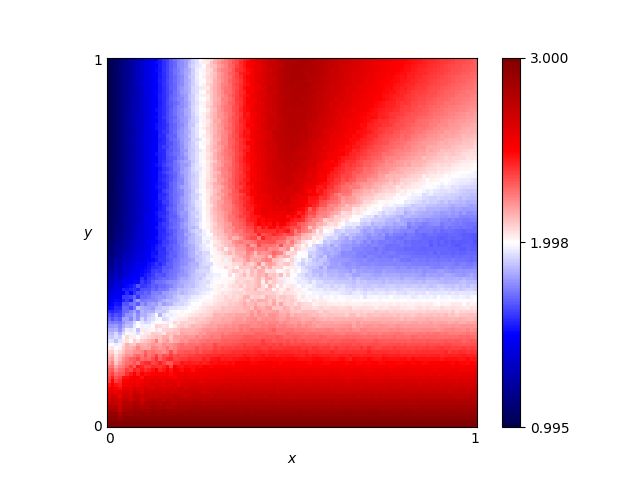

Source data for this figure (header and first rows):
x, y, score
0.46, 0.76, 2.722
0.54, 0.86, 2.782
0.16, 0.19, 2.326
0.61, 0.18, 2.457
0.82, 0.41, 1.813
0.72, 0.66, 2.192
0.63, 0.37, 1.949
0.41, 0.28, 2.233
0.16, 0.44, 1.673
0.8, 0.33, 2.027
0.84, 0.23, 2.314
0.25, 0.48, 1.912
0.62, 0.7, 2.437
0.78, 0.28, 2.165
0.03, 0.68, 1.119
0.57, 0.0, 3.0
0.69, 0.37, 1.923
0.46, 0.05, 2.857
0.65, 0.03, 2.914
0.56, 0.8, 2.715
0.28, 0.44, 1.934
0.65, 0.0, 3.0
0.57, 0.1, 2.711
0.44, 0.29, 2.204
0.63, 0.49, 1.831
0.26, 0.03, 2.902
0.92, 0.27, 2.205
0.69, 0.35, 1.988
0.79, 0.78, 2.3
0.3, 0.26, 2.229
0.98, 0.54, 1.718
0.25, 0.62, 1.975
0.55, 0.43, 1.893
0.19, 0.06, 2.816
0.14, 0.65, 1.564
0.09, 0.65, 1.351
0.92, 1.0, 2.39
0.51, 0.43, 1.972
0.36, 0.66, 2.415
0.33, 0.92, 2.286
0.01, 0.93, 1.037
0.25, 0.81, 1.985
0.9, 0.46, 1.707
0.3, 0.12, 2.62
0.87, 0.59, 1.841
0.8, 0.75, 2.25
0.93, 0.2, 2.389
0.34, 0.41, 2
0.05, 0.48, 1.268
0.9, 0.12, 2.636
0.59, 0.65, 2.466
0.72, 0.62, 2.097
0.29, 0.87, 2.156
0.02, 0.72, 1.073
0.8, 0.35, 1.98
0.09, 0.22, 2.153
0.05, 0.61, 1.211
0.49, 0.38, 2.036
0.62, 0.21, 2.394
0.79, 0.55, 1.83
... 10,141 more rows
